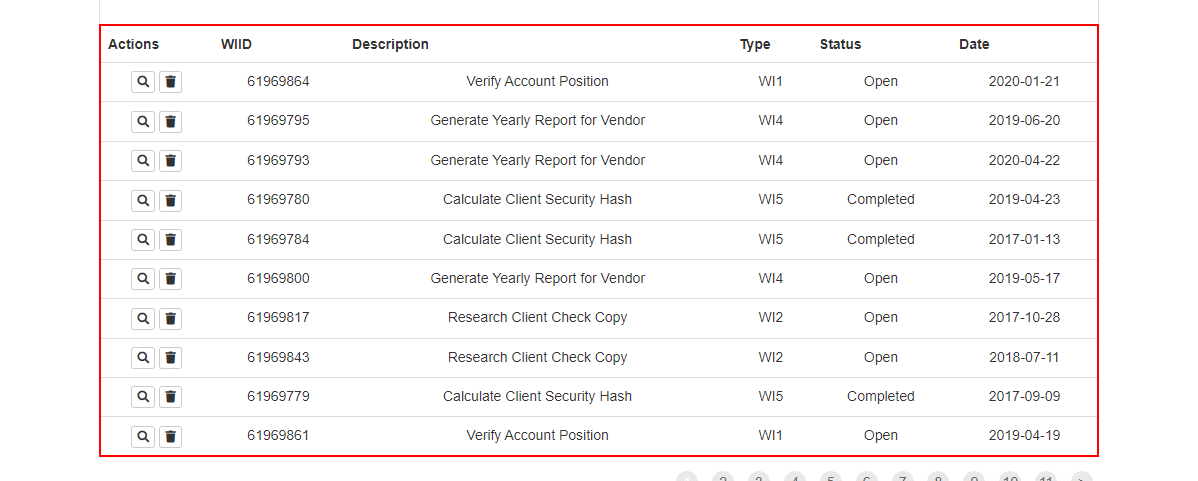
Task: Advanced education practice2
Workflow: Process

Step 1 [then]: get-text from the table
